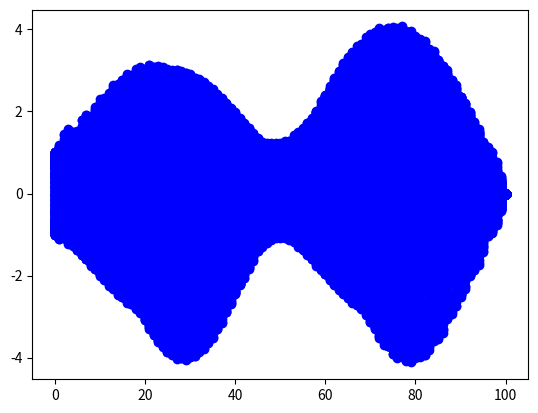

Here is the Python script that generated this plot:
import numpy as np
import matplotlib.pyplot as plt
import matplotlib.animation as animation

fig = plt.figure() #アニメーションを出力するウィンドウを生成

ims = [] #画像のリストを作成

N = 100
dt = 0.10
m = 1.0
k = 1.0

Nt = 4000
v = np.empty(N+1)
y = np.empty(N+1)
#初期条件
for i in range(N+1):
    v[i] = 0.0
    y[i] = 0.0
#時間発展（シンプレクティック法）
for nt in range(Nt+1):
    t = float(nt) * dt
    y[0] = np.cos(2*np.pi*t/100)
    y[N] = 0.0
    for i in range(1,N):
        v[i] = v[i] + k * (y[i-1] - 2*y[i] + y[i+1]) * dt / m
    for i in range(1,N):
        y[i] = y[i] + v[i]*dt

    if(nt % 10 == 0):
        im = plt.plot(y,'ob') #imとして画像を定義。’ob’は円形の点(o)を青色(b)で書く指定。
        ims.append(im) #imsにimで定義した画像をリストの要素として保存
ani = animation.ArtistAnimation(fig, ims, interval=100)
#出力のウィンドウ(fig)、出力する画像のリスト(ims)、出力の間隔(100ms=0.1s)を指定。
plt.show()